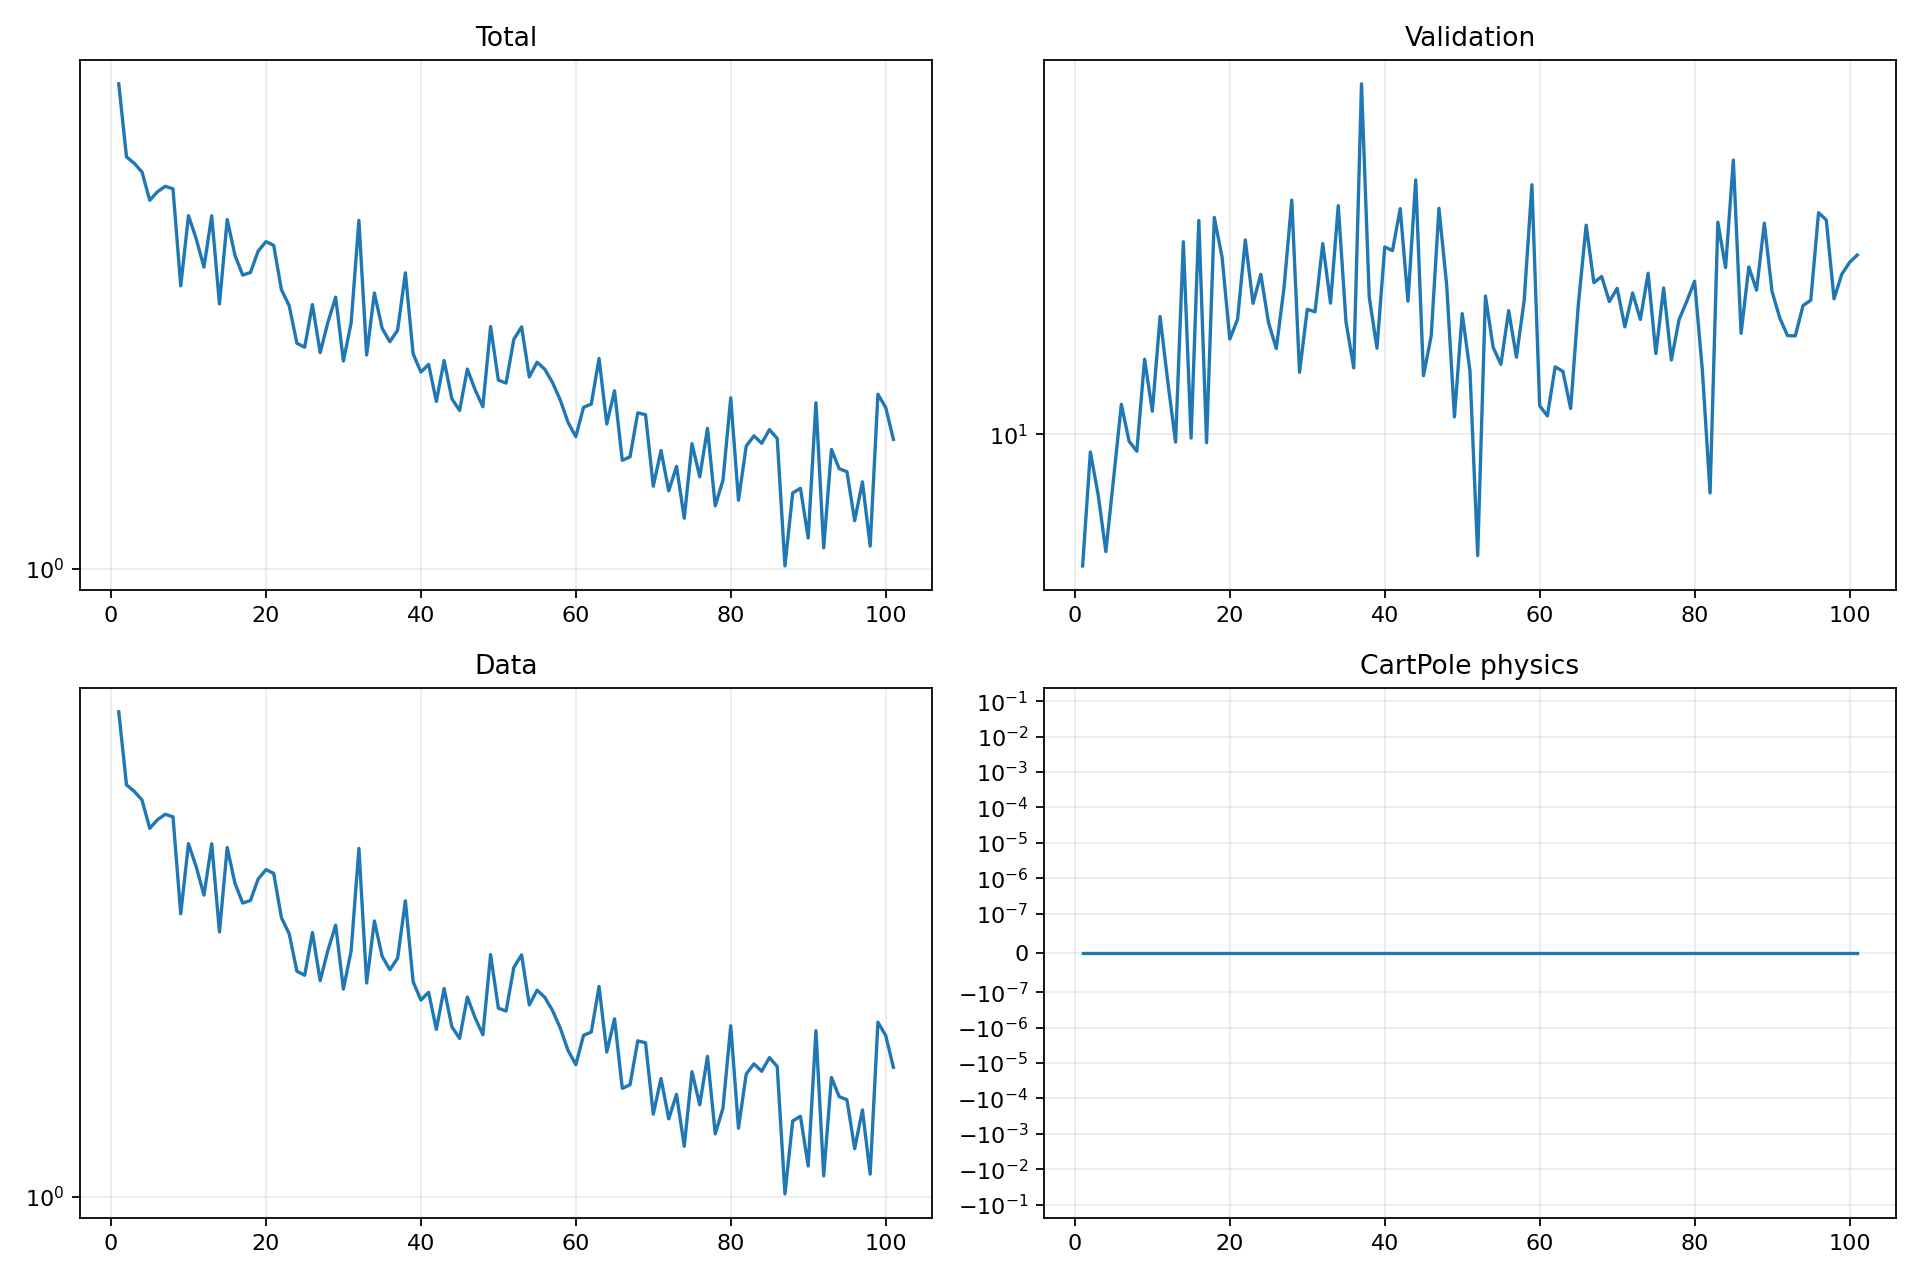

Data behind this chart, as committed beside it:
epoch, validation_forecast_mse, train_total, train_data, train_cartpole_physics, train_rotation_physics
1, 7.503, 8.496, 8.496, 0.0, 0.0
2, 9.622, 6.154, 6.154, 0.0, 0.0
3, 8.769, 5.982, 5.982, 0.0, 0.0
4, 7.742, 5.757, 5.757, 0.0, 0.0
5, 9.084, 5.081, 5.081, 0.0, 0.0
6, 10.68, 5.277, 5.277, 0.0, 0.0
7, 9.85, 5.405, 5.405, 0.0, 0.0
8, 9.639, 5.345, 5.345, 0.0, 0.0
9, 11.78, 3.483, 3.483, 0.0, 0.0
10, 10.52, 4.749, 4.749, 0.0, 0.0
11, 12.93, 4.286, 4.286, 0.0, 0.0
12, 11.21, 3.783, 3.783, 0.0, 0.0
13, 9.831, 4.746, 4.746, 0.0, 0.0
14, 15.23, 3.216, 3.216, 0.0, 0.0
15, 9.919, 4.668, 4.668, 0.0, 0.0
16, 15.95, 3.987, 3.987, 0.0, 0.0
17, 9.82, 3.653, 3.653, 0.0, 0.0
18, 16.06, 3.695, 3.695, 0.0, 0.0
19, 14.72, 4.062, 4.062, 0.0, 0.0
20, 12.31, 4.233, 4.233, 0.0, 0.0
21, 12.85, 4.166, 4.166, 0.0, 0.0
22, 15.29, 3.424, 3.424, 0.0, 0.0
23, 13.31, 3.19, 3.19, 0.0, 0.0
24, 14.18, 2.703, 2.703, 0.0, 0.0
25, 12.76, 2.656, 2.656, 0.0, 0.0
26, 12.06, 3.207, 3.207, 0.0, 0.0
27, 13.77, 2.593, 2.593, 0.0, 0.0
28, 16.67, 2.965, 2.965, 0.0, 0.0
29, 11.45, 3.314, 3.314, 0.0, 0.0
30, 13.14, 2.499, 2.499, 0.0, 0.0
31, 13.07, 2.958, 2.958, 0.0, 0.0
32, 15.16, 4.649, 4.649, 0.0, 0.0
33, 13.32, 2.567, 2.567, 0.0, 0.0
34, 16.47, 3.375, 3.375, 0.0, 0.0
35, 12.78, 2.887, 2.887, 0.0, 0.0
36, 11.56, 2.721, 2.721, 0.0, 0.0
37, 21.49, 2.865, 2.865, 0.0, 0.0
38, 13.49, 3.689, 3.689, 0.0, 0.0
39, 12.07, 2.581, 2.581, 0.0, 0.0
40, 15.05, 2.381, 2.381, 0.0, 0.0
41, 14.94, 2.463, 2.463, 0.0, 0.0
42, 16.37, 2.091, 2.091, 0.0, 0.0
43, 13.37, 2.505, 2.505, 0.0, 0.0
44, 17.43, 2.116, 2.116, 0.0, 0.0
45, 11.36, 2.009, 2.009, 0.0, 0.0
46, 12.4, 2.412, 2.412, 0.0, 0.0
47, 16.38, 2.202, 2.202, 0.0, 0.0
48, 13.84, 2.043, 2.043, 0.0, 0.0
49, 10.39, 2.909, 2.909, 0.0, 0.0
50, 13.02, 2.297, 2.297, 0.0, 0.0
51, 11.49, 2.268, 2.268, 0.0, 0.0
52, 7.675, 2.75, 2.75, 0.0, 0.0
53, 13.52, 2.906, 2.906, 0.0, 0.0
54, 12.09, 2.33, 2.33, 0.0, 0.0
55, 11.65, 2.486, 2.486, 0.0, 0.0
56, 13.1, 2.409, 2.409, 0.0, 0.0
57, 11.84, 2.272, 2.272, 0.0, 0.0
58, 13.39, 2.103, 2.103, 0.0, 0.0
59, 17.24, 1.906, 1.906, 0.0, 0.0
60, 10.64, 1.79, 1.79, 0.0, 0.0
... 41 more rows
